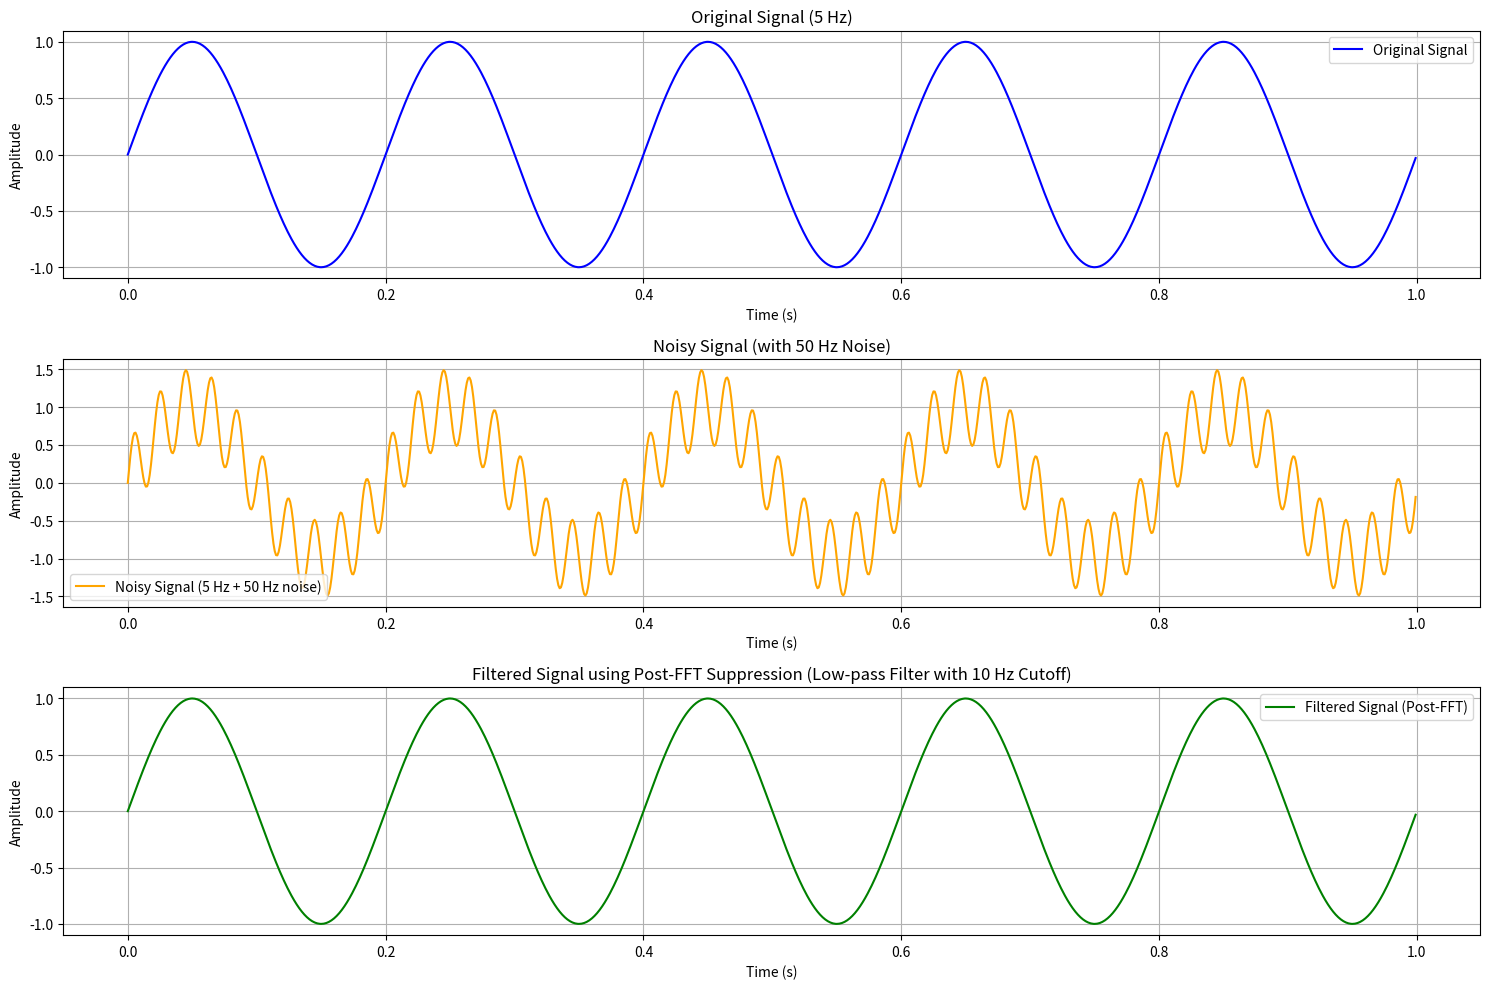

Recreate this plot in Python.
import numpy as np
import matplotlib.pyplot as plt

# Create a time vector and a sample signal with noise
sampling_rate = 1000  # samples per second
t = np.linspace(0, 1, sampling_rate, endpoint=False)  # 1 second of data
freq_signal = 5  # Frequency of the original signal in Hz
signal = np.sin(2 * np.pi * freq_signal * t)  # Original clean signal

# Add high-frequency noise
noise_freq = 50  # Frequency of the noise in Hz
noise = 0.5 * np.sin(2 * np.pi * noise_freq * t)  # Noise component
noisy_signal = signal + noise  # Combined signal with noise

# Apply FFT to the noisy signal
fft_noisy_signal = np.fft.fft(noisy_signal)
fft_freqs = np.fft.fftfreq(sampling_rate, 1 / sampling_rate)

# Post-FFT filtering (suppress high frequencies)
fft_filtered = np.copy(fft_noisy_signal)
cutoff_freq = 10  # Frequency threshold for filtering in Hz
fft_filtered[np.abs(fft_freqs) > cutoff_freq] = 0  # Suppress frequencies above cutoff

# Apply IFFT to get the filtered signal back in the time domain
filtered_signal = np.fft.ifft(fft_filtered)

# Plotting the results
plt.figure(figsize=(15, 10))

# Original Signal
plt.subplot(3, 1, 1)
plt.plot(t, signal, color='blue', label='Original Signal')
plt.title("Original Signal (5 Hz)")
plt.xlabel("Time (s)")
plt.ylabel("Amplitude")
plt.grid(True)
plt.legend()

# Noisy Signal
plt.subplot(3, 1, 2)
plt.plot(t, noisy_signal, color='orange', label='Noisy Signal (5 Hz + 50 Hz noise)')
plt.title("Noisy Signal (with 50 Hz Noise)")
plt.xlabel("Time (s)")
plt.ylabel("Amplitude")
plt.grid(True)
plt.legend()

# Filtered Signal after Post-FFT Technique
plt.subplot(3, 1, 3)
plt.plot(t, filtered_signal.real, color='green', label='Filtered Signal (Post-FFT)')
plt.title("Filtered Signal using Post-FFT Suppression (Low-pass Filter with 10 Hz Cutoff)")
plt.xlabel("Time (s)")
plt.ylabel("Amplitude")
plt.grid(True)
plt.legend()

plt.tight_layout()
plt.show()
